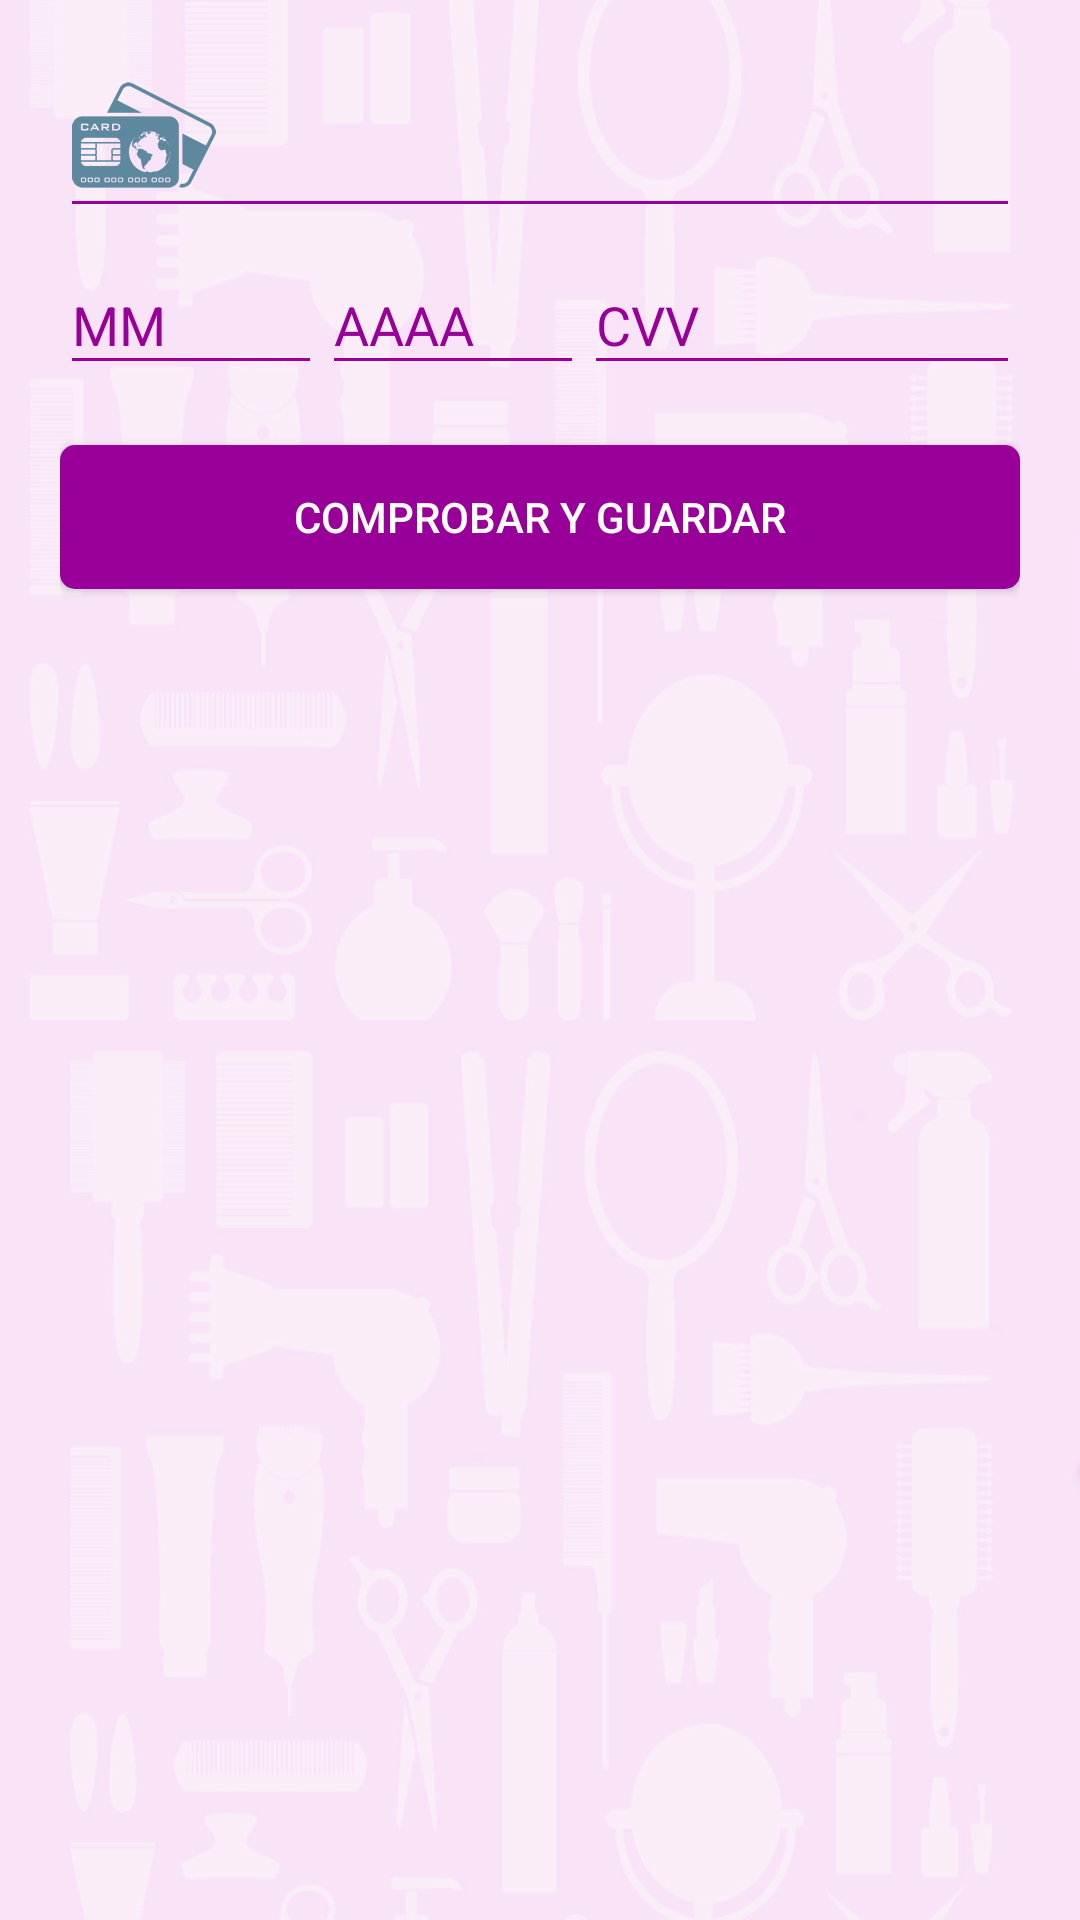

Android layout source for this screen:
<!-- AndroidManifest.xml: application theme AppTheme -->
<!-- res/layout/fragment_datos_tarjeta.xml -->
<?xml version="1.0" encoding="utf-8"?>
<android.support.design.widget.CoordinatorLayout xmlns:android="http://schemas.android.com/apk/res/android"
    xmlns:app="http://schemas.android.com/apk/res-auto"
    xmlns:tools="http://schemas.android.com/tools"
    android:layout_width="match_parent"
    android:layout_height="match_parent"
    android:fitsSystemWindows="true"
    tools:context=".activities.Pago">

    <android.support.v4.widget.NestedScrollView
        android:layout_width="match_parent"
        android:layout_height="match_parent"
        android:fillViewport="true"
        android:background="@drawable/fondo_beya"
        app:layout_behavior="@string/appbar_scrolling_view_behavior">

        <LinearLayout
            android:layout_width="match_parent"
            android:layout_height="wrap_content"
            android:layout_centerHorizontal="true"
            android:layout_centerInParent="true"
            android:layout_centerVertical="true"
            android:descendantFocusability="beforeDescendants"
            android:focusableInTouchMode="true"
            android:gravity="top"
            android:orientation="vertical"
            android:paddingLeft="20dp"
            android:paddingRight="20dp">

            <android.support.design.widget.TextInputLayout
                android:id="@+id/input_layout_numero_tarjeta_configuracion"
                android:layout_width="match_parent"
                android:layout_height="wrap_content"
                android:textColorHint="@color/colorAccent">

                <EditText
                    android:id="@+id/edit_text_numero_tarjeta_configuracion"
                    android:layout_width="match_parent"
                    android:layout_height="wrap_content"
                    android:backgroundTint="@color/colorAccent"
                    android:digits="01234 56789"
                    android:drawableLeft="@mipmap/logo_tarjeta_x"
                    android:drawablePadding="10dp"
                    android:inputType="number"
                    android:maxLength="19"
                    android:textColor="@color/colorAccent"
                    android:textColorHint="@color/colorAccent" />

            </android.support.design.widget.TextInputLayout>

            <LinearLayout
                android:layout_width="match_parent"
                android:layout_height="wrap_content"
                android:orientation="horizontal">

                <android.support.design.widget.TextInputLayout
                    android:id="@+id/input_layout_mes_tarjeta_credito_configuracion"
                    android:layout_width="match_parent"
                    android:layout_height="wrap_content"
                    android:layout_weight="4"
                    android:textColorHint="@color/colorAccent">

                    <EditText
                        android:id="@+id/edit_text_mes_tarjeta_credito_configuracion"
                        android:layout_width="match_parent"
                        android:layout_height="wrap_content"
                        android:backgroundTint="@color/colorAccent"
                        android:hint="MM"
                        android:inputType="number"
                        android:maxLength="2"
                        android:textColor="@color/colorAccent"
                        android:textColorHint="@color/colorAccent" />
                </android.support.design.widget.TextInputLayout>

                <android.support.design.widget.TextInputLayout
                    android:id="@+id/input_layout_año_tarjeta_credito_configuracion"
                    android:layout_width="match_parent"
                    android:layout_height="wrap_content"
                    android:layout_weight="4"
                    android:textColorHint="@color/colorAccent">

                    <EditText
                        android:id="@+id/edit_text_año_tarjeta_credito_configuracion"
                        android:layout_width="match_parent"
                        android:layout_height="wrap_content"
                        android:backgroundTint="@color/colorAccent"
                        android:hint="AAAA"
                        android:inputType="number"
                        android:maxLength="4"
                        android:textColor="@color/colorAccent"
                        android:textColorHint="@color/colorAccent" />
                </android.support.design.widget.TextInputLayout>

                <android.support.design.widget.TextInputLayout
                    android:id="@+id/input_layout_cvv_tarjeta_credito_configuracion"
                    android:layout_width="match_parent"
                    android:layout_height="wrap_content"
                    android:layout_weight="3"
                    android:textColorHint="@color/colorAccent">

                    <EditText
                        android:id="@+id/edit_text_cvv_tarjeta_credito_configuracion"
                        android:layout_width="match_parent"
                        android:layout_height="wrap_content"
                        android:backgroundTint="@color/colorAccent"
                        android:hint="CVV"
                        android:inputType="number"
                        android:maxLength="4"
                        android:textColor="@color/colorAccent"
                        android:textColorHint="@color/colorAccent" />
                </android.support.design.widget.TextInputLayout>

            </LinearLayout>

            <Button
                android:id="@+id/btn_registro_configuracion"
                android:layout_width="fill_parent"
                android:layout_height="wrap_content"
                android:layout_alignParentBottom="true"
                android:layout_marginTop="20dp"
                android:background="@drawable/css_buttons"
                android:text="comprobar y guardar"
                android:textColor="@android:color/white" />

            <RelativeLayout xmlns:android="http://schemas.android.com/apk/res/android"
                android:layout_width="fill_parent"
                android:layout_height="fill_parent"
                android:layout_alignParentBottom="true"
                android:layout_gravity="bottom"
                android:gravity="bottom"
                android:orientation="vertical">

                <LinearLayout
                    android:layout_width="match_parent"
                    android:layout_height="wrap_content"
                    android:layout_centerHorizontal="true"
                    android:layout_centerVertical="true"
                    android:orientation="vertical"
                    android:paddingLeft="20dp"
                    android:paddingRight="20dp">

                    <ProgressBar
                        android:id="@+id/progressBarConfiguracion"
                        android:layout_width="40dp"
                        android:layout_height="40dp"
                        android:layout_alignParentBottom="true"
                        android:layout_centerHorizontal="true"
                        android:layout_gravity="center"
                        android:indeterminateTint="@color/colorAccent"
                        android:indeterminateTintMode="src_atop"
                        android:visibility="gone" />

                    <TextView
                        android:layout_width="wrap_content"
                        android:layout_height="wrap_content"
                        android:textAppearance="?android:attr/textAppearanceMedium"
                        android:text="Los cambios han sido guardados exitosamente."
                        android:id="@+id/textViewEstadoCambiosDatosTarjeta"
                        android:layout_gravity="center_horizontal"
                        android:gravity="center"
                        android:textColor="@color/colorAccent"
                        android:visibility="gone"/>

                </LinearLayout>

            </RelativeLayout>

        </LinearLayout>

    </android.support.v4.widget.NestedScrollView>

</android.support.design.widget.CoordinatorLayout>
<!-- resources referenced by this layout -->
<resources>
  <color name="colorAccent">#990099</color>
  <!-- drawable css_buttons (drawable) -->
  <?xml version="1.0" encoding="utf-8"?>
  <selector xmlns:android="http://schemas.android.com/apk/res/android" >
  
   <item android:state_pressed="true">
      <shape  >
      <solid android:color="@color/colorBotonPresionado"/>
      <corners 
      android:radius="5dp"/>
      </shape>
   </item>
  
   <item android:state_focused="true" >
      <shape xmlns:android="http://schemas.android.com/apk/res/android" >
      <solid android:color="@color/colorBotonSinPresionar"/>
      <corners 
      android:radius="5dp"/>
      </shape>
   </item>
  
   <item android:state_focused="false" >
      <shape xmlns:android="http://schemas.android.com/apk/res/android" >
      <solid android:color="@color/colorBotonSinPresionar"/>
      <corners 
      android:radius="5dp"/>
      </shape>   
   </item>
  
   <item android:state_pressed="false" >
      <shape xmlns:android="http://schemas.android.com/apk/res/android" >
      <solid android:color="@color/colorBotonSinPresionar"/>
      <corners 
      android:radius="5dp"
      />
      </shape>
   </item> 
   
   </selector>
  <!-- drawable fondo_beya: png bitmap (drawable-xhdpi, 593087 bytes) -->
  <!-- mipmap logo_tarjeta_x: png bitmap (mipmap-hdpi, 48722 bytes) -->
  <style name="AppTheme" parent="Theme.AppCompat.Light.DarkActionBar">
          
          <item name="colorPrimary">@color/colorPrimary</item>
          <item name="colorPrimaryDark">@color/colorPrimaryDark</item>
          <item name="colorAccent">@color/colorAccent</item>
      </style>
  <color name="colorBotonPresionado">#E17FE1</color>
  <color name="colorBotonSinPresionar">#990099</color>
  <color name="colorPrimary">#990099</color>
  <color name="colorPrimaryDark">#580758</color>
</resources>
